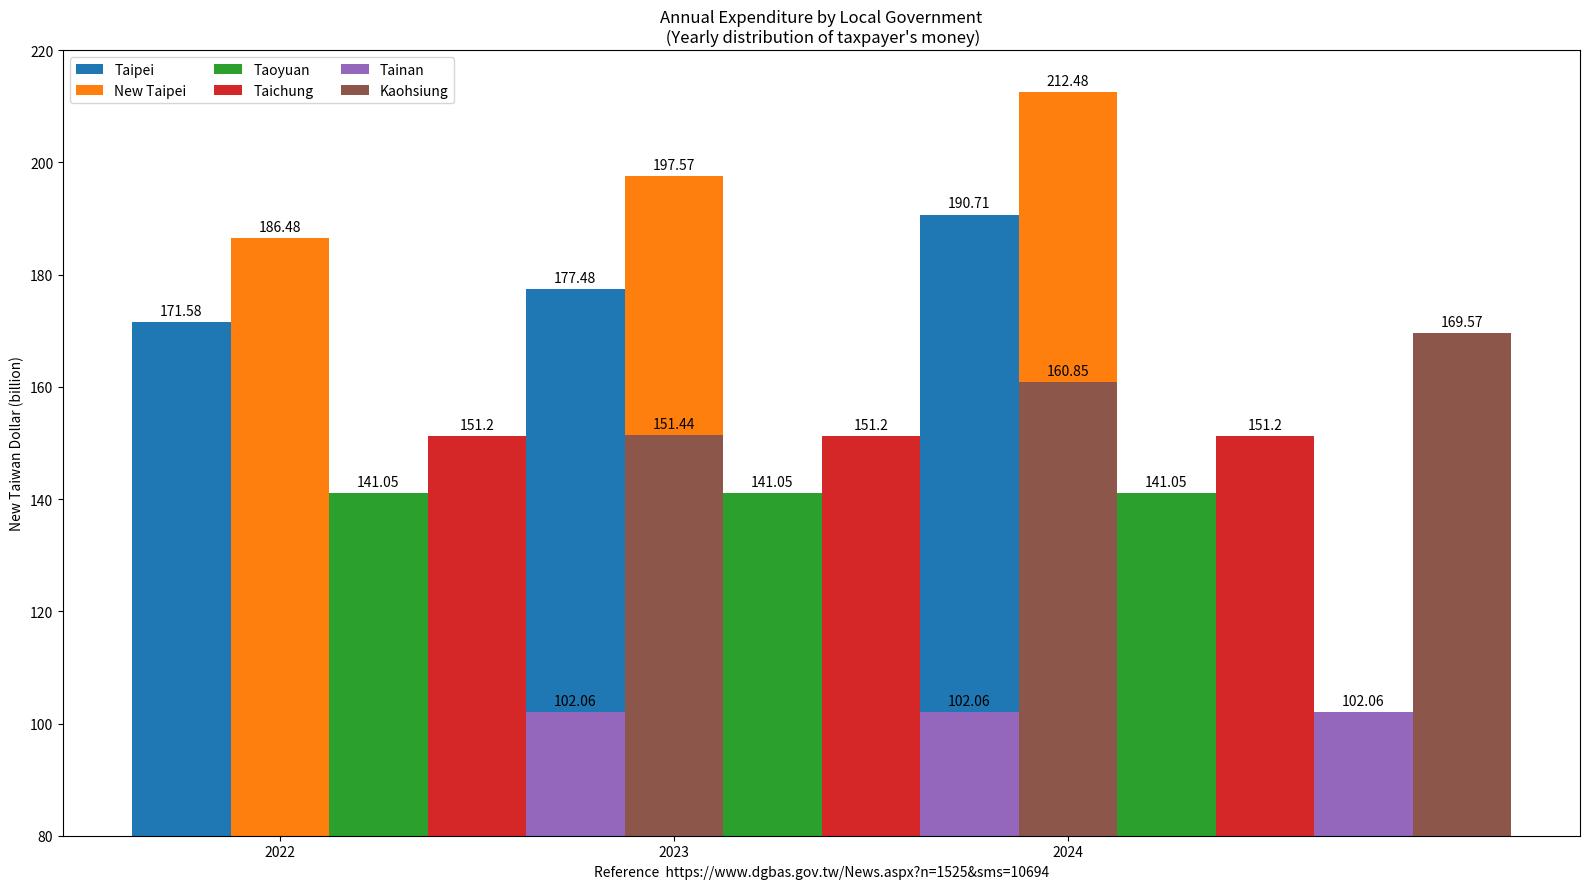

This figure's Python source:
import matplotlib.pyplot as plt
import numpy as np

Year = ("2022", "2023", "2024")
penguin_means = {
    'Taipei': (171.58, 177.48, 190.71),
    'New Taipei': (186.48, 197.57, 212.48),
    'Taoyuan': (141.05, ),
    'Taichung': (151.20, ),
    'Tainan': (102.06, ),
    'Kaohsiung': (151.44, 160.85, 169.57),
}

x = np.arange(len(Year))  # the label locations
width = 0.25  # the width of the bars
multiplier = 0

fig, ax = plt.subplots(layout='tight', figsize=(16, 9)) # [1]

for attribute, measurement in penguin_means.items():
    offset = width * multiplier
    rects = ax.bar(x + offset, measurement, width, label=attribute)
    ax.bar_label(rects, padding=3)
    multiplier += 1

# Add some text for labels, title and custom x-axis tick labels, etc.
ax.set_ylabel('New Taiwan Dollar (billion)')
ax.set_title('Annual Expenditure by Local Government\n (Yearly distribution of taxpayer\'s money)')
ax.set_xticks(x + width, Year)
ax.legend(loc='upper left', ncols=3)
ax.set_ylim(80, 220)

plt.xlabel("Reference  https://www.dgbas.gov.tw/News.aspx?n=1525&sms=10694")

plt.show()

# References:
# https://matplotlib.org/stable/gallery/lines_bars_and_markers/barchart.html
# 1. https://matplotlib.org/stable/users/explain/axes/tight_layout_guide.html#tight-layout-guide
